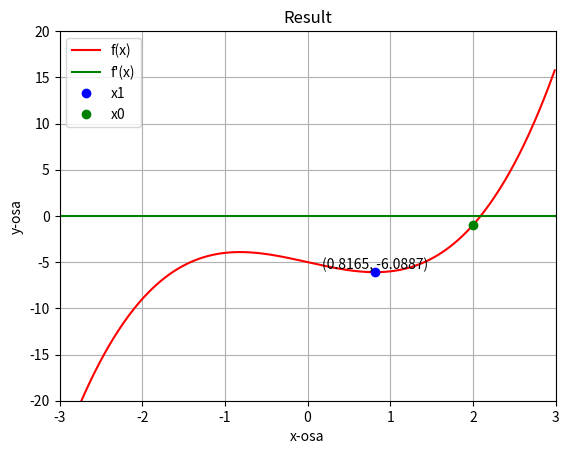

Write Python code to recreate this figure.
import matplotlib.pyplot as plt
import numpy as np


def f(x: float):
    return x**3 - 2*x - 5


def df1(x: float):
    return 3 * x**2 - 2


def df2(x: float):
    return 6*x


x0: float = 2
e: float = 0.01
N: int = 20

i: int = 1
while True:
    df2x = df2(x0)

    if df2x == 0:
        print("Division by zero!")
        exit(1)

    df1x = df1(x0)
    x1 = x0 - df1x / df2x
    print(f"Iteration {i}: x1 = {x1:.6f}, f(x1) = {f(x1):.6f}")

    x0 = x1

    i += 1
    if i >= N:
        print("Function divergent!")
        exit(1)

    if abs(df1x) < e:
        print(f"Found optimum: ({x1:.6f}, {f(x1):.6f})")
        break

fig, ax = plt.subplots()

a = np.arange(-3, 3, 0.01)
f_vec = np.vectorize(f)
df1_vec = np.vectorize(df1)
df2_vec = np.vectorize(df2)

ax.plot(a, f_vec(a), 'r', label="f(x)")
ax.plot(a, np.zeros(a.shape), 'g', label="f'(x)")
ax.plot(x1, f(x1), 'bo', label="x1")
ax.plot(2, f(2), 'go', label="x0")
ax.annotate(f"({x1:.4f}, {f(x1):.4f})",
            (x1, f(x1)), ha="center", va="bottom")

ax.set_title("Result")
ax.set_xlabel("x-osa")
ax.set_ylabel("y-osa")
ax.set_xlim(-3, 3)
ax.set_ylim(-20, 20)
ax.legend()
ax.grid()

plt.show()
